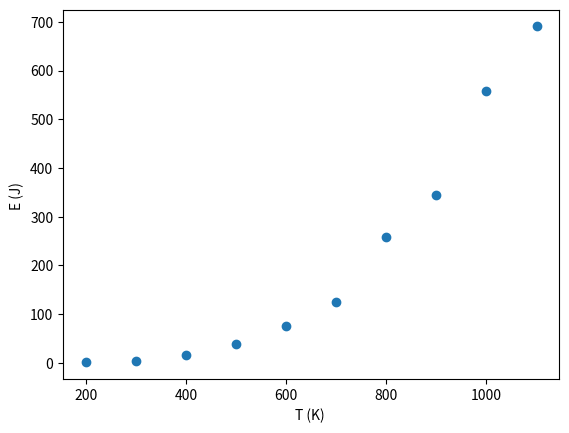

This figure's Python source:
# -*- coding: utf-8 -*-
"""
Created on Fri Mar 18 23:22:36 2022

[redacted]
"""

import numpy as np
import matplotlib.pyplot as plt

T=np.array([200, 300, 400, 500, 600, 700, 800, 900, 1000, 1100])
E=np.array([0.6950, 4.363, 15.53, 38.74, 75.08, 125.2, 257.9, 344.1,
557.4, 690.7])



#Truque para não ter de alterar o código abaixo: identificar x e y corretamente
x=T
y=E

plt.scatter(T,E)
plt.xlabel("T (K) ")
plt.ylabel("E (J) ")

def regressao_linear(x,y):
    npontos=x.size

    xy=x*y# element by element product
    x2=x*x
    y2=y*y

    sx=x.sum()
    sy=y.sum()
    sxy=xy.sum()
    sxx=x2.sum()
    syy=y2.sum()

    #print("sx,sy,sxy,sxx,syy")
    #print(sx,sy,sxy,sxx,syy)
    n=npontos
    rn=n*sxy-sx*sy
    rd=(n*sxx-sx**2)*(n*syy-sy**2)
    r2=rn**2/rd
    r=np.sqrt(r2)
    m=(n*sxy-sx*sy)/(n*sxx-sx**2)
    dm=abs(m)*np.sqrt((1/r**2-1)/(n-2))
    bn=sxx*sy-sx*sxy  
    bd=n*sxx-sx**2
    b=bn/bd
    db=dm*np.sqrt(sxx/n)
    print('m +/-dm= ',m ,"+/-", dm)
    print('b +/-db= ',b ,"+/-",db)
    print('r2= ',r2)
    return m,b

result = regressao_linear(x,y)
print("Através da análise do gráfico, podemos concluir que a energia emitida aumenta com o aumento da temperatura, em especial, a partir dos 600 K.")